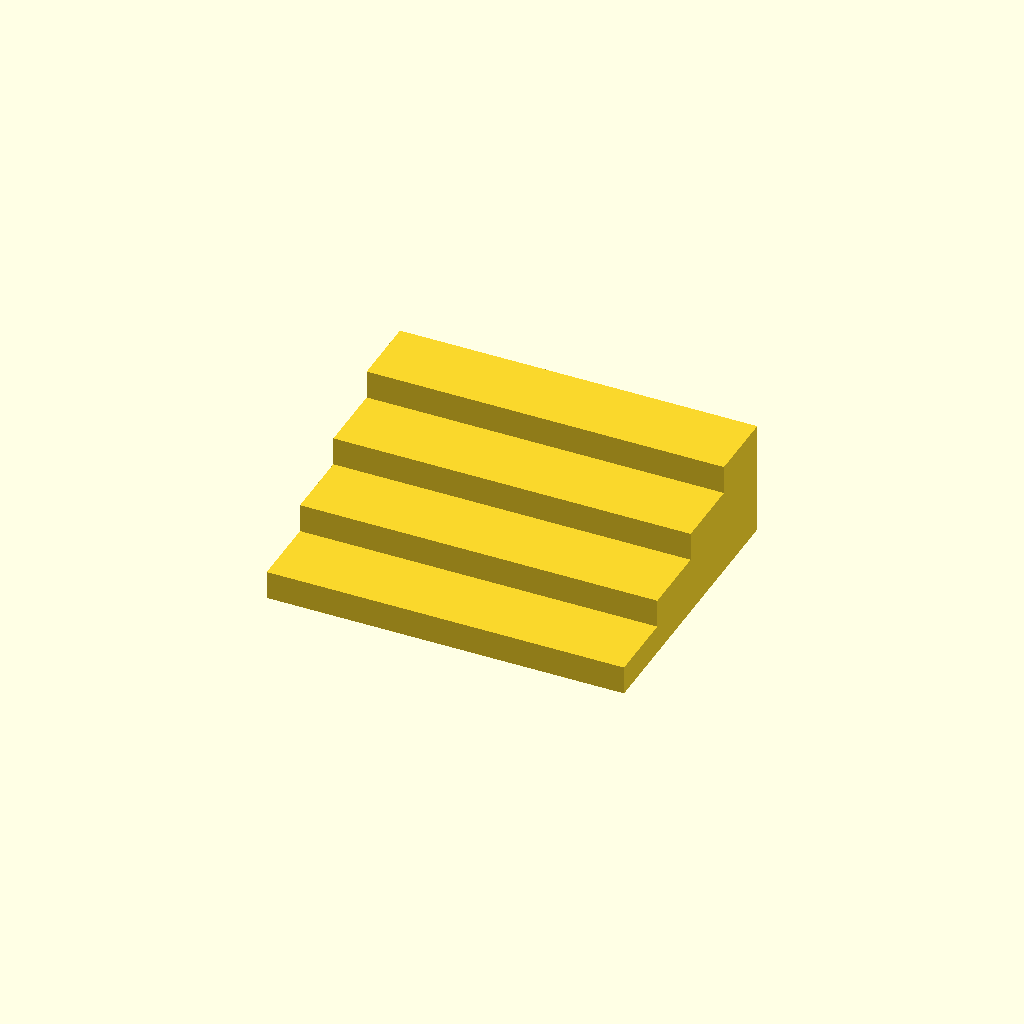
Cell 1: the model at its default parameters.
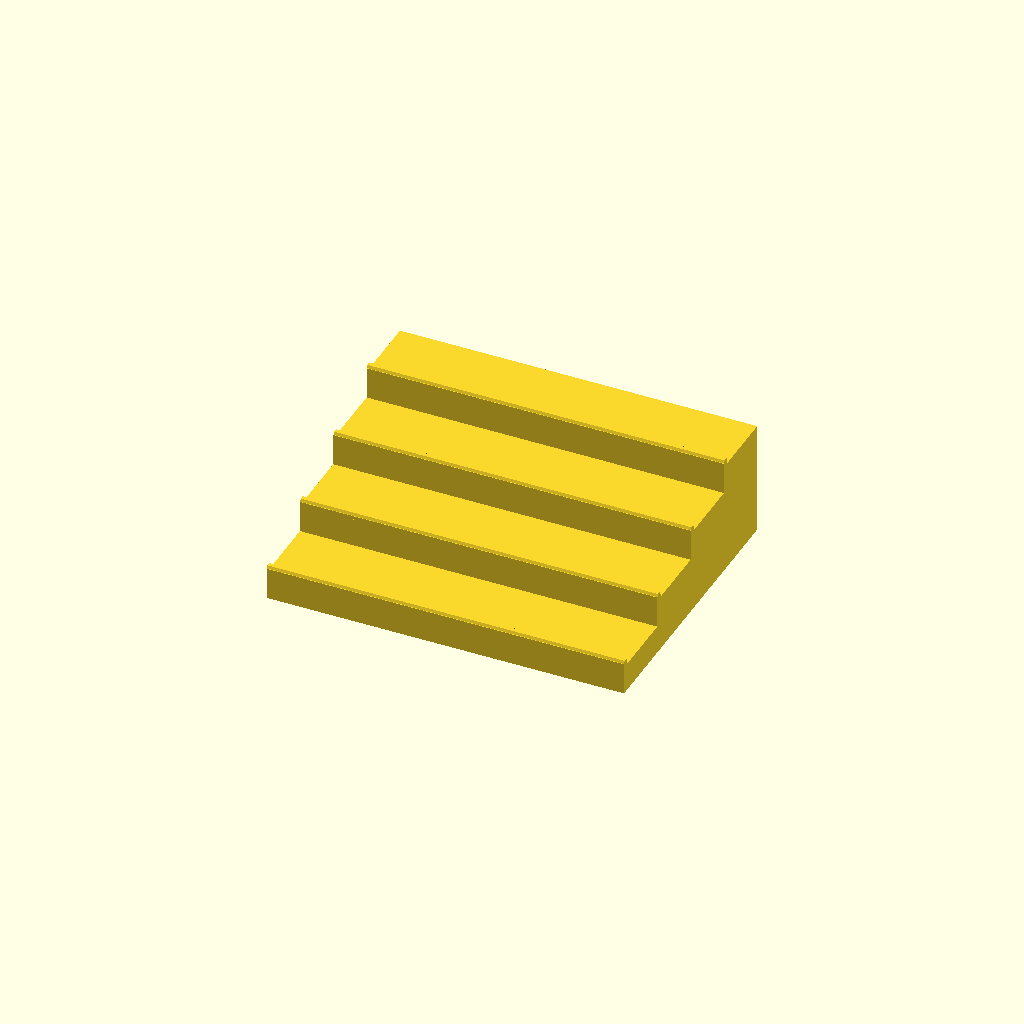
Cell 2: the same model with add_front_fencing = 1.
One fixed orthographic camera (rotation 55°, 0°, 25°; colour scheme Cornfield) for every cell.
The OpenSCAD source (inputs/thingiverse/files/thing-2897585/files/stairs-2.scad):

/*MAIN PARAMETERS*/
number_steps = 4;
step_z = 8; //height of each step (+fencing)
step_x = 100; //length of each step (+fencing)
step_y = 20; //depth of each step (+fencing)
    
/*FENCING RELATED PARAMS*/
add_front_fencing = 0; //[0:false,1:true]
add_left_fencing = 0; //[0:false,1:true]
add_right_fencing = 0; //[0:false,1:true] 
rounded_fencing = 1; //[0:false,1:true]
fence_thickness = 2;
fence_height = 2;

fence_radius = fence_thickness/2;

/*GUTTER RELATED PARAMS*/
add_gutter = 0 ; //[0:false,1:true]
gutter_radius = 2;
add_y_gutter = 0; //[0:false,1:true]
number_y_gutter = 5; 
gutter_gap =3;


if(add_gutter){ 
    difference() {
        stairs();
        
        for ( i = [0: number_steps]){ 
            
            translated_y = (i ) * step_y; 
            translate([gutter_gap, translated_y, 0]){ 
                spacerX();
            }
        }  
        if(add_y_gutter){ 
            spacing = step_x / number_y_gutter;
            height = number_steps * step_y;
        
            for ( i = [0: number_y_gutter]){ 
                
            translated_x = (i ) * spacing; 
                translate([translated_x, gutter_gap, 0]){ 
                     
                        spacerY(height);
                     
                }
            }
        }
    }
}else{
    stairs(); 
}
 
 
module stairs(){ 
    for ( i = [1: number_steps]){ 
     stairs_y = (i-1) * step_y;
     height = i * step_z;  
        translate([0, stairs_y, 0]){ 
            cube([step_x, step_y, height]); 
            
            total_height = fence_height+height ;
            
            if(add_front_fencing){
                front_fence(total_height);
            }
            if(add_left_fencing){
                side_fence(total_height);
            }
            if(add_right_fencing){
                translate([step_x-fence_thickness,0,0])
                side_fence(total_height);
            }
        }    
    }
}

/*FENCING RELATED*/
module front_fence(total_height){
    if(rounded_fencing){
         
        length_offset = 
        (add_left_fencing && add_right_fencing) ? fence_thickness 
        : (add_left_fencing || add_right_fencing) ? fence_radius
        : 0; 
        
        height_offset =total_height-fence_radius;
        left_offset = (add_left_fencing)? fence_radius :0;
        
        
        translate([left_offset,0,0]){
        //top round portion
        translate([0,fence_radius, height_offset])
        rotate([0,90,0])
        cylinder(d=fence_thickness,h= step_x-length_offset);
        //bottom fence 
        cube([step_x-length_offset,  fence_thickness, height_offset]); 
        }
        
        
    } else{
        cube([step_x,  fence_thickness, total_height]);
    }
}

module side_fence(total_height){
    if(rounded_fencing){ 
        height_offset =total_height-fence_radius;
        translate([fence_radius ,fence_radius, height_offset]){
            //top round portion
            rotate([-90,0,0])
            cylinder(d=fence_thickness,h= step_y-fence_radius);
            //corner sphere
            sphere(d=fence_thickness);
            
        }
        //bottom fence
        translate([0,fence_radius,0])
        cube([fence_thickness, step_y-fence_radius, height_offset]);
        //corner post
        translate([fence_radius,fence_radius,0])
        cylinder(d=fence_thickness, h=height_offset);
        
    }else {
       cube([fence_thickness, step_y, total_height]);
    }
    
}

/*GUTTER RELATED*/
module spacerX(){  
    rotate([0,90,0]){
        color("purple", 1.0){
        cylinder( step_x-2*gutter_gap, gutter_radius, gutter_radius);
        }
    } 
}

module spacerY(height){  
    rotate([-90,0,0]){
        color("purple", 1.0){
        cylinder( height-2*gutter_gap, gutter_radius, gutter_radius);
        }
    } 
}
 
   
Customizer parameters (derived from the source; name, type, default, range or options):
number_steps: number, default 4
step_z: number, default 8
step_x: number, default 100
step_y: number, default 20
add_front_fencing: number, default 0, options 0, 1
add_left_fencing: number, default 0, options 0, 1
add_right_fencing: number, default 0, options 0, 1
rounded_fencing: number, default 1, options 0, 1
fence_thickness: number, default 2
fence_height: number, default 2
add_gutter: number, default 0, options 0, 1
gutter_radius: number, default 2
add_y_gutter: number, default 0, options 0, 1
number_y_gutter: number, default 5
gutter_gap: number, default 3
